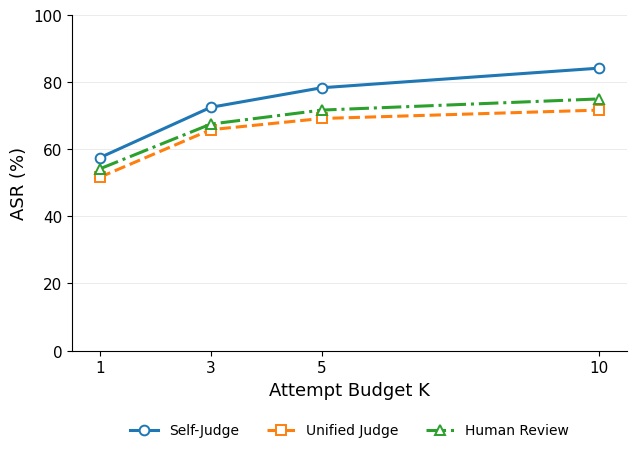

Here is the Python script that generated this plot:
import numpy as np
import matplotlib.pyplot as plt

# =========================
# Data
# =========================
K = np.array([1, 3, 5, 10])

self_judge    = [57.50, 72.50, 78.33, 84.17]
unified_judge = [51.67, 65.83, 69.17, 71.67]
human_review  = [54.17, 67.50, 71.67, 75.00]

plt.rcParams["font.family"] = "Times New Roman"
plt.rcParams["axes.unicode_minus"] = False

fig, ax = plt.subplots(figsize=(6.6, 5.5))

ax.plot(K, self_judge,
        marker="o", linestyle="-", linewidth=2.2,
        markersize=7, markerfacecolor="white",
        markeredgewidth=1.4, label="Self-Judge")

ax.plot(K, unified_judge,
        marker="s", linestyle="--", linewidth=2.2,
        markersize=7, markerfacecolor="white",
        markeredgewidth=1.4, label="Unified Judge")

ax.plot(K, human_review,
        marker="^", linestyle="-.", linewidth=2.2,
        markersize=7, markerfacecolor="white",
        markeredgewidth=1.4, label="Human Review")

ax.set_xlim(0.5, 10.5)
ax.set_ylim(0, 100)

ax.set_xticks(K)
ax.set_yticks(np.arange(0, 101, 20))

ax.set_xlabel("Attempt Budget K", fontsize=13)
ax.set_ylabel("ASR (%)", fontsize=13)

ax.tick_params(axis="both", labelsize=11)

ax.grid(axis="y", linewidth=0.7, alpha=0.25)
ax.set_axisbelow(True)

ax.spines["top"].set_visible(False)
ax.spines["right"].set_visible(False)

ax.legend(
    loc="upper center",
    bbox_to_anchor=(0.5, -0.18),
    ncol=3,
    frameon=False,
    fontsize=10
)

plt.subplots_adjust(
    left=0.14, right=0.98,
    top=0.97, bottom=0.36
)

plt.savefig("AdvBench_Doubao_EN.png",
            dpi=600, bbox_inches="tight")
plt.savefig("AdvBench_Doubao_EN.svg",
            bbox_inches="tight")
plt.savefig("AdvBench_Doubao_EN.pdf",
            bbox_inches="tight")

plt.show()
